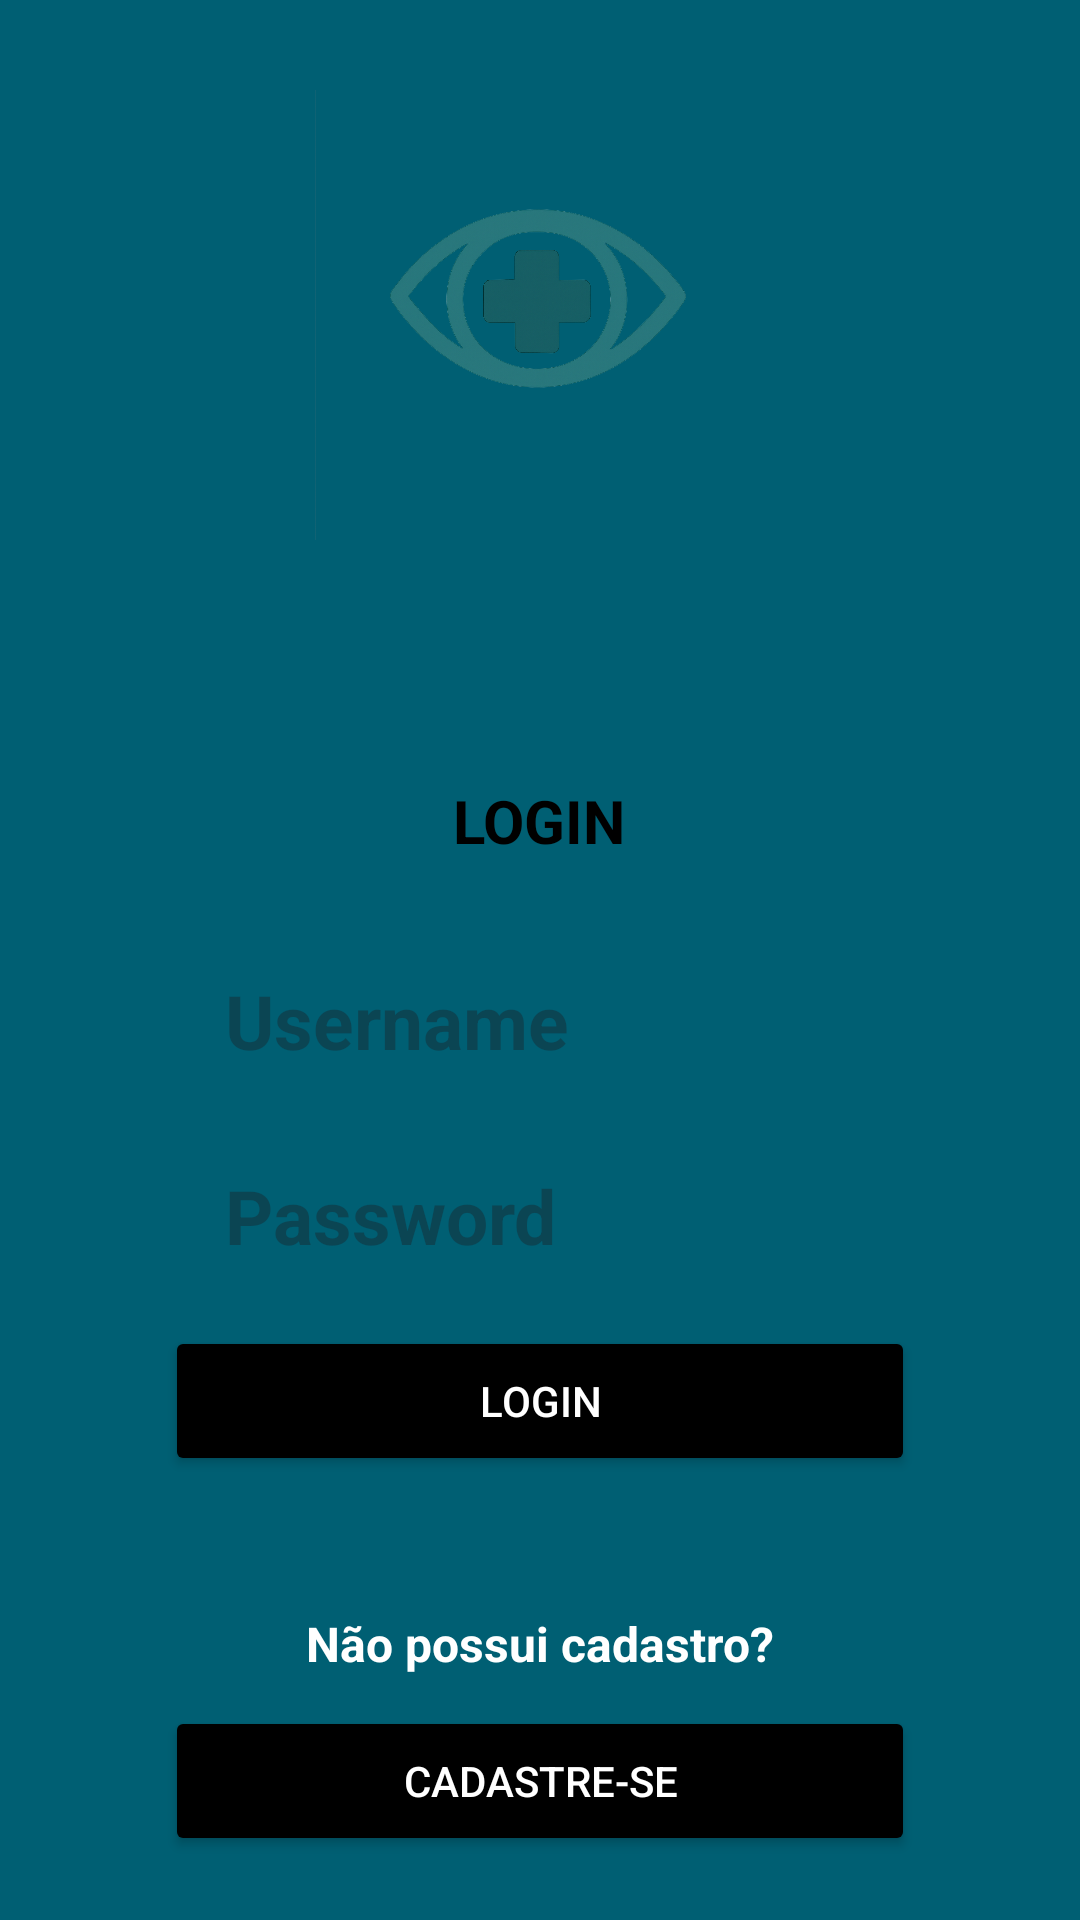

This screen was rendered from an Android layout file. Write that file and the resources it references.
<!-- AndroidManifest.xml: application theme Theme.Projeto -->
<!-- res/layout/fragment_first.xml -->
<?xml version="1.0" encoding="utf-8"?>
<androidx.core.widget.NestedScrollView xmlns:android="http://schemas.android.com/apk/res/android"
    xmlns:app="http://schemas.android.com/apk/res-auto"
    xmlns:tools="http://schemas.android.com/tools"
    android:layout_width="match_parent"
    android:layout_height="match_parent"
    android:background="@color/azul"
    tools:context=".FirstFragment">

    <androidx.constraintlayout.widget.ConstraintLayout
        android:layout_width="match_parent"
        android:layout_height="wrap_content"
        android:padding="30dp"
        >
       <ImageView
           android:id="@+id/img1"
           android:layout_width="150dp"
           android:layout_height="150dp"
           android:layout_marginTop="10dp"
           android:src="@drawable/img"
           android:background="@drawable/shapewhite"
           app:layout_constraintStart_toStartOf="parent"
           app:layout_constraintEnd_toEndOf="parent"
           />

        <LinearLayout
            android:id="@+id/linear1"
            android:layout_width="match_parent"
            android:layout_height="wrap_content"
            android:background="@drawable/shapewhite"
            android:gravity="center"
            android:orientation="vertical"
            android:padding="20dp"
            android:layout_marginTop="60dp"
            app:layout_constraintStart_toStartOf="parent"
            app:layout_constraintEnd_toEndOf="parent"
            app:layout_constraintTop_toBottomOf="@id/img1"
            >

            <TextView
                android:id="@+id/texto2"
                android:layout_width="wrap_content"
                android:layout_height="wrap_content"
                android:text="LOGIN"
                android:textColor="@color/black"
                android:textSize="20sp"
                android:textStyle="bold"
                android:layout_marginBottom="20dp"
                />
            <EditText
                android:id="@+id/username"
                android:layout_width="250dp"
                android:layout_height="50dp"
                android:layout_marginTop="10dp"
                android:padding="10dp"
                android:layout_marginStart="10dp"
                android:textSize="25sp"
                android:hint="Username"
                android:textStyle="bold"
                android:drawableStart="@drawable/user"
                android:drawablePadding="10dp"
                android:background="@drawable/shapewhite"
                />
            <EditText
                android:id="@+id/senha"
                android:layout_width="250dp"
                android:layout_height="50dp"
                android:layout_marginTop="15dp"
                android:padding="10dp"
                android:layout_marginStart="10dp"
                android:textSize="25sp"
                android:hint="Password"
                android:textStyle="bold"
                android:drawableStart="@drawable/user"
                android:drawablePadding="10dp"
                android:background="@drawable/shapewhite"
                />
            <Button
                android:id="@+id/Login"
                android:layout_width="250dp"
                android:layout_height="50dp"
                android:text="Login"
                android:layout_marginTop="10dp"
                android:textColor="@color/white"
                android:backgroundTint="@color/black"/>
        </LinearLayout>
        <TextView
            android:id="@+id/texto3"
            android:layout_width="match_parent"
            android:layout_height="wrap_content"
            app:layout_constraintTop_toBottomOf="@id/linear1"
            android:layout_marginTop="25dp"
            android:gravity="center"
            android:text="Não possui cadastro?"
            android:textStyle="bold"
            android:textColor="@color/white"
            android:textSize="16dp"/>

        <Button
            android:id="@+id/cadastro"
            android:layout_width="250dp"
            android:layout_height="50dp"
            app:layout_constraintTop_toBottomOf="@id/texto3"
            app:layout_constraintStart_toStartOf="parent"
            app:layout_constraintEnd_toEndOf="parent"
            android:backgroundTint="@color/black"
            android:layout_marginTop="10dp"
            android:text="Cadastre-se"
            android:textColor="@color/white"/>




    </androidx.constraintlayout.widget.ConstraintLayout>

</androidx.core.widget.NestedScrollView>
<!-- resources referenced by this layout -->
<resources>
  <color name="azul">#005F73</color>
  <color name="black">#FF000000</color>
  <color name="white">#FFFFFFFF</color>
  <!-- drawable img: png bitmap (drawable, 244043 bytes) -->
  <style name="Theme.Projeto" parent="Base.Theme.Projeto" />
  <style name="Base.Theme.Projeto" parent="Theme.Material3.DayNight.NoActionBar">
          
          
      </style>
</resources>
